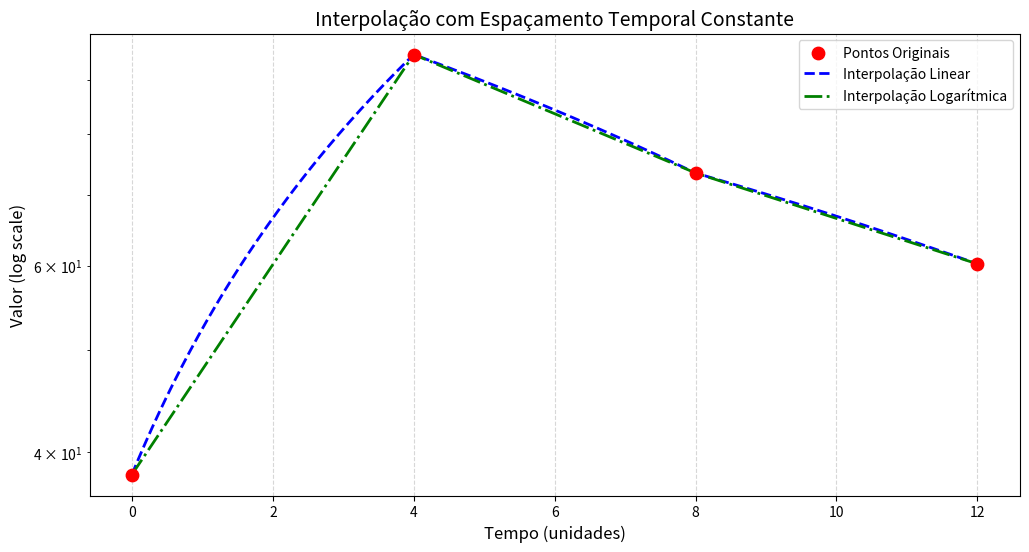

This chart was generated by the following Python code:
import numpy as np
import matplotlib.pyplot as plt
from scipy.interpolate import interp1d

# Configurações iniciais
np.random.seed(42)
num_pontos = 4
passo_temporal = 4  # Step constante de 4 unidades

# Gera pontos temporais equidistantes
x = np.arange(0, num_pontos * passo_temporal, passo_temporal)
y = np.random.uniform(1, 100, num_pontos)  # Valores positivos para log

# Cria pontos densos para interpolação
x_denso = np.linspace(x.min(), x.max(), 500)

# Interpolação Linear
linear = interp1d(x, y, kind='linear')
y_linear = linear(x_denso)

# Interpolação Logarítmica
with np.errstate(divide='ignore'):
    log_interp = interp1d(x, np.log(y), kind='linear')
y_log = np.exp(log_interp(x_denso))

# Configuração do gráfico
plt.figure(figsize=(12, 6))

# Elementos do gráfico
plt.scatter(x, y, color='red', s=80, zorder=3, label='Pontos Originais')
plt.plot(x_denso, y_linear, 'b--', lw=2, label='Interpolação Linear')
plt.plot(x_denso, y_log, 'g-.', lw=2, label='Interpolação Logarítmica')

# Customização
plt.title('Interpolação com Espaçamento Temporal Constante', fontsize=14)
plt.xlabel('Tempo (unidades)', fontsize=12)
plt.ylabel('Valor (log scale)', fontsize=12)
plt.grid(True, linestyle='--', alpha=0.5)
plt.legend()
plt.yscale('log')

# Salva em SVG
plt.savefig('interpolacao_constante.svg', format='svg', bbox_inches='tight')
plt.close()
